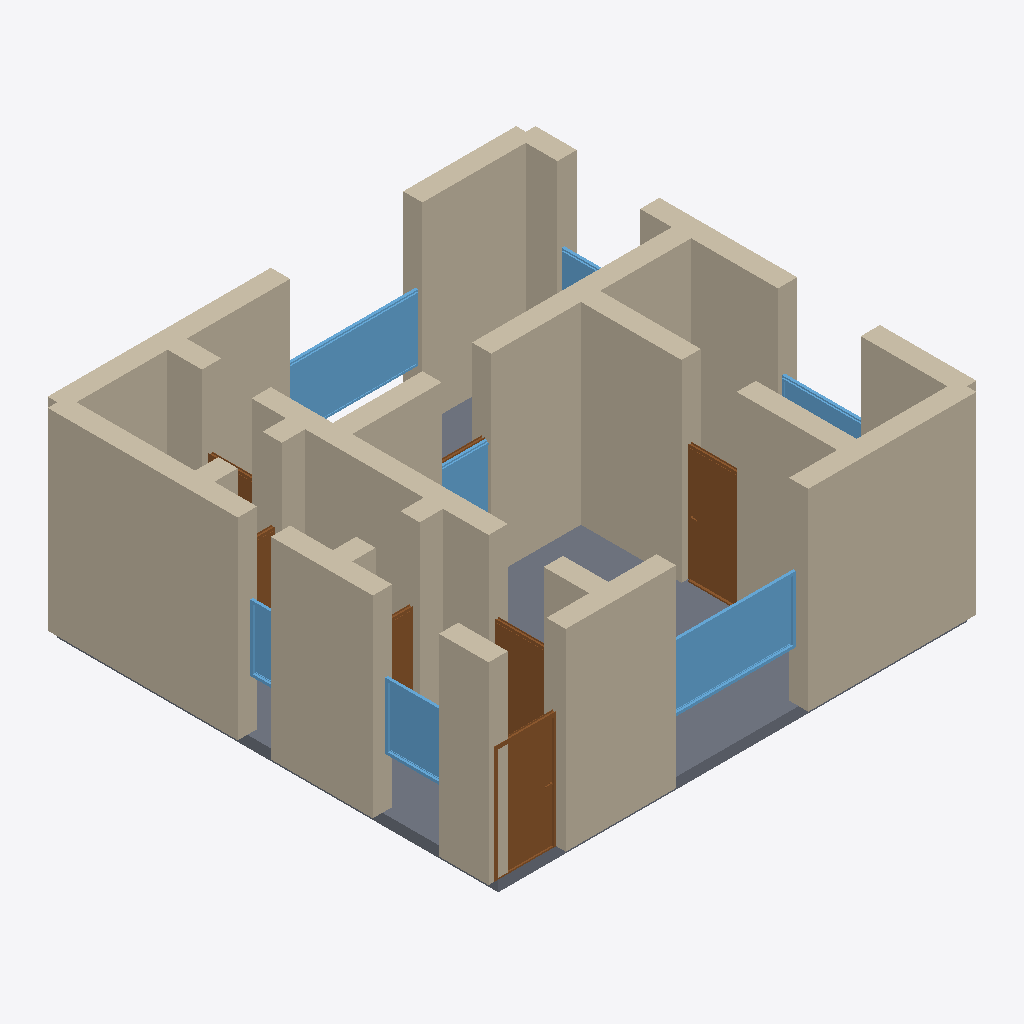
Isometric view of an IFC building model (IFC-SPF (STEP), schema IFC4, length unit metre), seen from the south-west, elements coloured by IFC class: 25 walls (beige), 7 windows (light blue), 7 doors (brown), 1 slab (grey).
Extent 8.8 m × 8.3 m × 3.7 m (x, y, z). Storeys (1): Ground Floor at 0.00 m. Elements (40): 25 IfcWall, 7 IfcDoor, 7 IfcWindow, 1 IfcSlab.

HEADER;
FILE_DESCRIPTION(('ViewDefinition[DesignTransferView]'),'2;1');
FILE_NAME('/dev/null','2026-05-05T14:22:24+05:30',(''),(''),'IfcOpenShell 0.8.5','IfcOpenShell 0.8.5','Nobody');
FILE_SCHEMA(('IFC4'));
ENDSEC;
DATA;
#1=IFCPROJECT('3hUXdbomr3CxipQp4fPFSc',$,'An A-listed Edinburgh New Town Georgian 1-bed flat — Claremo',$,$,$,$,(#10),#5);
#12=IFCSITE('0XyUugQen4PBFC3hONPc_b',$,'Site',$,$,$,$,$,$,$,$,$,$,$);
#13=IFCBUILDING('1iG$pMvAP4M8kv0VXH5i8g',$,'Building',$,$,$,$,$,$,$,$,$);
#16=IFCBUILDINGSTOREY('0BtT7eqYX1PhNiEcyzqBRZ',$,'Ground Floor',$,$,#22,$,$,$,$);
#178=IFCWALL('3Q7XLZmxr40gaUlCALaOpj',$,'Exterior Wall',$,$,#199,#194,$,$);
#46=IFCWALL('1JrrwG_vj0iw2oy8cs3qRI',$,'Exterior Wall',$,$,#67,#62,$,$);
#23=IFCWALL('2p6eBn1eb52P0AmtD7LHfx',$,'Exterior Wall',$,$,#45,#39,$,$);
#200=IFCWALL('37eXlXW6r0oR$Npsm5PoBc',$,'Exterior Wall',$,$,#221,#216,$,$);
#354=IFCWALL('3Ox$jb1uz7Zvb5olC_ezSa',$,'Interior Wall',$,$,#375,#370,$,$);
#134=IFCWALL('3t0CzR7ab7ehrNzNJog8hZ',$,'Exterior Wall',$,$,#155,#150,$,$);
#1711=IFCSLAB('3CIfDv5Iz3hPHsmDyFzzF2',$,'Floor',$,$,#1728,#1723,$,.FLOOR.);
#376=IFCWALL('3xba1bapv1bvYe6_E0Dxxl',$,'Interior Wall',$,$,#397,#392,$,$);
#156=IFCWALL('1mqdFUdPX1ahC_tsGYWCVT',$,'Exterior Wall',$,$,#177,#172,$,$);
#90=IFCWALL('3SUZHjiof7aPusrxDfdGO4',$,'Exterior Wall',$,$,#111,#106,$,$);
#222=IFCWALL('2eH9fosmf21h8ZgLV1fjYe',$,'Exterior Wall',$,$,#243,#238,$,$);
#332=IFCWALL('2KSIWraNrAZ8up5346SmYA',$,'Interior Wall',$,$,#353,#348,$,$);
#420=IFCWALL('0csAjUYeLB7RIv3EBM9gRB',$,'Interior Wall',$,$,#441,#436,$,$);
#1169=IFCWINDOW('0v5azkm3f3OwCXXWrggufT',$,'Window',$,$,#1223,#1218,$,1.2,2.4,$,$,$);
#1334=IFCWINDOW('2EPz$I2bD0gAy4pW_WehWd',$,'Window',$,$,#1388,#1383,$,1.2,2.4,$,$,$);
#266=IFCWALL('0EODiyLOn77gDRepdRW0IA',$,'Interior Wall',$,$,#287,#282,$,$);
#112=IFCWALL('1LAOGj5lj0thOtPvIx4mda',$,'Exterior Wall',$,$,#133,#128,$,$);
#574=IFCDOOR('2liZbILFjFrvuSA8fF5BMd',$,'Door',$,$,#658,#653,$,2.1,1.1,$,$,$);
#288=IFCWALL('0G8S13S7bEyByk8nuw57n1',$,'Interior Wall',$,$,#309,#304,$,$);
#442=IFCWALL('14VLAQxOD4ROt3GXKJvFjU',$,'Interior Wall',$,$,#463,#458,$,$);
#999=IFCDOOR('0sKurmdxHDWQ88DO1q2izn',$,'Door',$,$,#1083,#1078,$,2.1,1.0,$,$,$);
#398=IFCWALL('1wdD4P4Lb1Huri0hozoo_O',$,'Interior Wall',$,$,#419,#414,$,$);
#68=IFCWALL('1WeOORuz134hor3xEs2I26',$,'Exterior Wall',$,$,#89,#84,$,$);
#552=IFCWALL('3_acRr8sn9Ax90_jMHEJ7Y',$,'Interior Wall',$,$,#573,#568,$,$);
#486=IFCWALL('3uHyjzIfHC9vvPzwguSGCC',$,'Interior Wall',$,$,#507,#502,$,$);
#1499=IFCWINDOW('3PUnJtwXzBVuNNi$D9VQDH',$,'Window',$,$,#1553,#1548,$,1.2,1.2,$,$,$);
#659=IFCDOOR('1obVUkMOD6HB7nRpd1WTAc',$,'Door',$,$,#743,#738,$,2.1,1.0,$,$,$);
#530=IFCWALL('1Sqh2xzmX7hvzx5uoqjFeP',$,'Interior Wall',$,$,#551,#546,$,$);
#244=IFCWALL('1sUDLHhFrDUBZGf3Pur_$3',$,'Interior Wall',$,$,#265,#260,$,$);
#464=IFCWALL('16E2sZoqL9APYSmC0Lcvlo',$,'Interior Wall',$,$,#485,#480,$,$);
#1224=IFCWINDOW('05FhGUvDL9u8Lhcjfz3lVm',$,'Window',$,$,#1278,#1273,$,1.2,2.0,$,$,$);
#1279=IFCWINDOW('1tL6Bs6aH6A90Rifd1HgPu',$,'Window',$,$,#1333,#1328,$,1.2,1.5,$,$,$);
#1444=IFCWINDOW('0Llp_D5o5DuQF9gKlln8fG',$,'Window',$,$,#1498,#1493,$,1.2,0.6,$,$,$);
#744=IFCDOOR('0kwnNtD0H4NubeAc4TBn3l',$,'Door',$,$,#828,#823,$,2.1,0.8,$,$,$);
#829=IFCDOOR('1uoMH$j_z1iRqP3eYMCqTd',$,'Door',$,$,#913,#908,$,2.1,0.8,$,$,$);
#508=IFCWALL('26XxG$Mrb21AGvEw_QCG3V',$,'Interior Wall',$,$,#529,#524,$,$);
#1389=IFCWINDOW('3rKAnp9eX3Hxqe8mxQkBYA',$,'Window',$,$,#1443,#1438,$,1.2,1.5,$,$,$);
#310=IFCWALL('1TPXD7Uaj9zvRQGMj2erVk',$,'Interior Wall',$,$,#331,#326,$,$);
#914=IFCDOOR('0GD0W8qvPDqRwt8Lqa2vb4',$,'Door',$,$,#998,#993,$,2.1,0.9,$,$,$);
#1084=IFCDOOR('08Lhszjnb1ZP3ZLtyd$e4c',$,'Door',$,$,#1168,#1163,$,2.1,0.9,$,$,$);
ENDSEC;
